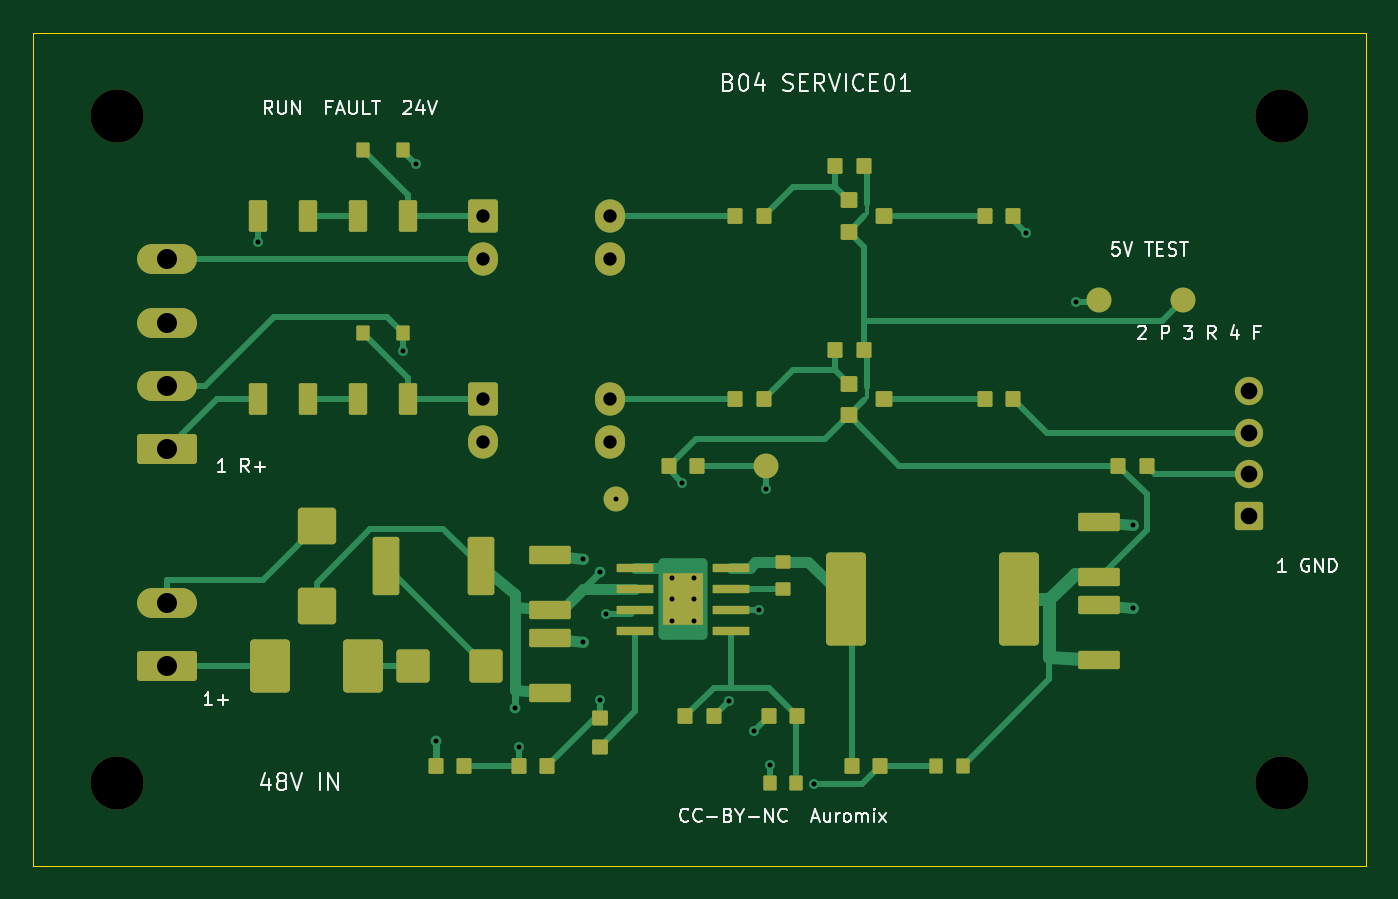
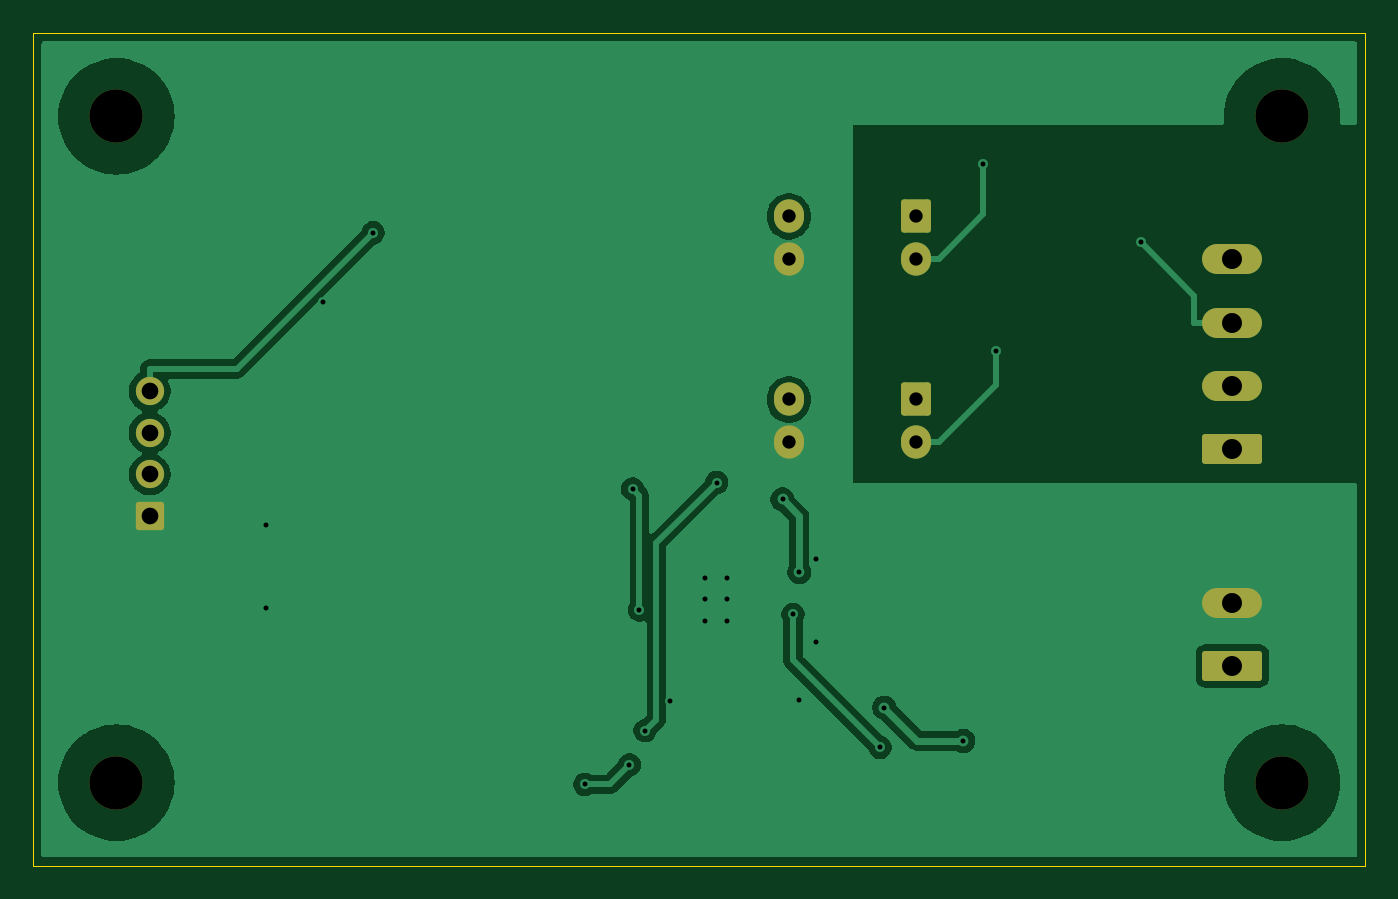
Circuit board: 11 layer files. Board 80.0 x 50.0 mm.
- bottom_copper: base-b04-B_Cu.gbl (39204 bytes)
- bottom_mask: base-b04-B_Mask.gbs (2157 bytes)
- paste: base-b04-B_Paste.gbp (453 bytes)
- bottom_silk: base-b04-B_Silkscreen.gbo (454 bytes)
- outline: base-b04-Edge_Cuts.gm1 (615 bytes)
- top_copper: base-b04-F_Cu.gtl (18308 bytes)
- top_mask: base-b04-F_Mask.gts (6410 bytes)
- paste: base-b04-F_Paste.gtp (5039 bytes)
- top_silk: base-b04-F_Silkscreen.gto (23976 bytes)
- drill: base-b04-NPTH.drl (372 bytes)
- drill: base-b04-PTH.drl (1122 bytes)

=== bottom_copper: base-b04-B_Cu.gbl (39204 bytes, source omitted) ===
=== bottom_mask: base-b04-B_Mask.gbs (2157 bytes, source withheld) ===
=== paste: base-b04-B_Paste.gbp ===
%TF.GenerationSoftware,KiCad,Pcbnew,10.0.6*%
%TF.CreationDate,2026-09-30T17:59:13-04:00*%
%TF.ProjectId,base-b04,62617365-2d62-4303-942e-6b696361645f,rev?*%
%TF.SameCoordinates,Original*%
%TF.FileFunction,Paste,Bot*%
%TF.FilePolarity,Positive*%
%FSLAX46Y46*%
G04 Gerber Fmt 4.6, Leading zero omitted, Abs format (unit mm)*
G04 Created by KiCad (PCBNEW 10.0.6) date 2026-09-30 17:59:13*
%MOMM*%
%LPD*%
G01*
G04 APERTURE LIST*
G04 APERTURE END LIST*
M02*

=== bottom_silk: base-b04-B_Silkscreen.gbo ===
%TF.GenerationSoftware,KiCad,Pcbnew,10.0.6*%
%TF.CreationDate,2026-09-30T17:59:13-04:00*%
%TF.ProjectId,base-b04,62617365-2d62-4303-942e-6b696361645f,rev?*%
%TF.SameCoordinates,Original*%
%TF.FileFunction,Legend,Bot*%
%TF.FilePolarity,Positive*%
%FSLAX46Y46*%
G04 Gerber Fmt 4.6, Leading zero omitted, Abs format (unit mm)*
G04 Created by KiCad (PCBNEW 10.0.6) date 2026-09-30 17:59:13*
%MOMM*%
%LPD*%
G01*
G04 APERTURE LIST*
G04 APERTURE END LIST*
M02*

=== outline: base-b04-Edge_Cuts.gm1 ===
%TF.GenerationSoftware,KiCad,Pcbnew,10.0.6*%
%TF.CreationDate,2026-09-30T17:59:13-04:00*%
%TF.ProjectId,base-b04,62617365-2d62-4303-942e-6b696361645f,rev?*%
%TF.SameCoordinates,Original*%
%TF.FileFunction,Profile,NP*%
%FSLAX46Y46*%
G04 Gerber Fmt 4.6, Leading zero omitted, Abs format (unit mm)*
G04 Created by KiCad (PCBNEW 10.0.6) date 2026-09-30 17:59:13*
%MOMM*%
%LPD*%
G01*
G04 APERTURE LIST*
%TA.AperFunction,Profile*%
%ADD10C,0.050000*%
%TD*%
G04 APERTURE END LIST*
D10*
X0Y0D02*
X80000000Y0D01*
X0Y-50000000D02*
X0Y0D01*
X80000000Y0D02*
X80000000Y-50000000D01*
X80000000Y-50000000D02*
X0Y-50000000D01*
M02*

=== top_copper: base-b04-F_Cu.gtl (18308 bytes, source omitted) ===
=== top_mask: base-b04-F_Mask.gts (6410 bytes, source omitted) ===
=== paste: base-b04-F_Paste.gtp ===
%TF.GenerationSoftware,KiCad,Pcbnew,10.0.6*%
%TF.CreationDate,2026-09-30T17:59:13-04:00*%
%TF.ProjectId,base-b04,62617365-2d62-4303-942e-6b696361645f,rev?*%
%TF.SameCoordinates,Original*%
%TF.FileFunction,Paste,Top*%
%TF.FilePolarity,Positive*%
%FSLAX46Y46*%
G04 Gerber Fmt 4.6, Leading zero omitted, Abs format (unit mm)*
G04 Created by KiCad (PCBNEW 10.0.6) date 2026-09-30 17:59:13*
%MOMM*%
%LPD*%
G01*
G04 APERTURE LIST*
G04 Aperture macros list*
%AMRoundRect*
0 Rectangle with rounded corners*
0 $1 Rounding radius*
0 $2 $3 $4 $5 $6 $7 $8 $9 X,Y pos of 4 corners*
0 Add a 4 corners polygon primitive as box body*
4,1,4,$2,$3,$4,$5,$6,$7,$8,$9,$2,$3,0*
0 Add four circle primitives for the rounded corners*
1,1,$1+$1,$2,$3*
1,1,$1+$1,$4,$5*
1,1,$1+$1,$6,$7*
1,1,$1+$1,$8,$9*
0 Add four rect primitives between the rounded corners*
20,1,$1+$1,$2,$3,$4,$5,0*
20,1,$1+$1,$4,$5,$6,$7,0*
20,1,$1+$1,$6,$7,$8,$9,0*
20,1,$1+$1,$8,$9,$2,$3,0*%
G04 Aperture macros list end*
%ADD10RoundRect,0.110000X1.140000X-0.440000X1.140000X0.440000X-1.140000X0.440000X-1.140000X-0.440000X0*%
%ADD11RoundRect,0.090000X-0.360000X-0.385000X0.360000X-0.385000X0.360000X0.385000X-0.360000X0.385000X0*%
%ADD12RoundRect,0.110000X-0.440000X-0.840000X0.440000X-0.840000X0.440000X0.840000X-0.440000X0.840000X0*%
%ADD13RoundRect,0.080000X-0.320000X-0.370000X0.320000X-0.370000X0.320000X0.370000X-0.320000X0.370000X0*%
%ADD14RoundRect,0.090000X0.385000X-0.360000X0.385000X0.360000X-0.385000X0.360000X-0.385000X-0.360000X0*%
%ADD15RoundRect,0.095000X-0.405000X-0.380000X0.405000X-0.380000X0.405000X0.380000X-0.405000X0.380000X0*%
%ADD16RoundRect,0.240000X-0.960000X-2.560000X0.960000X-2.560000X0.960000X2.560000X-0.960000X2.560000X0*%
%ADD17RoundRect,0.240000X-0.960000X-1.360000X0.960000X-1.360000X0.960000X1.360000X-0.960000X1.360000X0*%
%ADD18RoundRect,0.080000X0.370000X-0.320000X0.370000X0.320000X-0.370000X0.320000X-0.370000X-0.320000X0*%
%ADD19RoundRect,0.220000X0.930000X-0.880000X0.930000X0.880000X-0.930000X0.880000X-0.930000X-0.880000X0*%
%ADD20RoundRect,0.160000X-0.640000X-1.590000X0.640000X-1.590000X0.640000X1.590000X-0.640000X1.590000X0*%
%ADD21RoundRect,0.200000X0.800000X0.800000X-0.800000X0.800000X-0.800000X-0.800000X0.800000X-0.800000X0*%
%ADD22R,2.400000X3.100000*%
%ADD23RoundRect,0.050000X-1.050000X-0.200000X1.050000X-0.200000X1.050000X0.200000X-1.050000X0.200000X0*%
G04 APERTURE END LIST*
D10*
%TO.C,C5*%
X64000000Y-32650000D03*
X64000000Y-29350000D03*
%TD*%
D11*
%TO.C,R5*%
X24150000Y-44000000D03*
X25850000Y-44000000D03*
%TD*%
%TO.C,R4*%
X39150000Y-41000000D03*
X40850000Y-41000000D03*
%TD*%
D12*
%TO.C,R11*%
X19500000Y-22000000D03*
X22500000Y-22000000D03*
%TD*%
D11*
%TO.C,R22*%
X65150000Y-26000000D03*
X66850000Y-26000000D03*
%TD*%
%TO.C,R7*%
X49150000Y-44000000D03*
X50850000Y-44000000D03*
%TD*%
D13*
%TO.C,D3*%
X19800000Y-18000000D03*
X22200000Y-18000000D03*
%TD*%
D14*
%TO.C,R2*%
X34000000Y-42850000D03*
X34000000Y-41150000D03*
%TD*%
D13*
%TO.C,D4*%
X19800000Y-7000000D03*
X22200000Y-7000000D03*
%TD*%
%TO.C,C6*%
X54200000Y-44000000D03*
X55800000Y-44000000D03*
%TD*%
D11*
%TO.C,R20*%
X57150000Y-11000000D03*
X58850000Y-11000000D03*
%TD*%
D10*
%TO.C,C4*%
X64000000Y-37650000D03*
X64000000Y-34350000D03*
%TD*%
D11*
%TO.C,R14*%
X57150000Y-22000000D03*
X58850000Y-22000000D03*
%TD*%
D13*
%TO.C,C7*%
X44200000Y-45000000D03*
X45800000Y-45000000D03*
%TD*%
D11*
%TO.C,R18*%
X42150000Y-11000000D03*
X43850000Y-11000000D03*
%TD*%
%TO.C,R8*%
X38150000Y-26000000D03*
X39850000Y-26000000D03*
%TD*%
D15*
%TO.C,Q2*%
X48950000Y-10050000D03*
X48950000Y-11950000D03*
X51050000Y-11000000D03*
%TD*%
D16*
%TO.C,L1*%
X48800000Y-34000000D03*
X59200000Y-34000000D03*
%TD*%
D17*
%TO.C,F1*%
X14200000Y-38000000D03*
X19800000Y-38000000D03*
%TD*%
D10*
%TO.C,C1*%
X31000000Y-34650000D03*
X31000000Y-31350000D03*
%TD*%
D18*
%TO.C,C3*%
X45000000Y-33364999D03*
X45000000Y-31764999D03*
%TD*%
D12*
%TO.C,R10*%
X13500000Y-22000000D03*
X16500000Y-22000000D03*
%TD*%
D19*
%TO.C,D2*%
X17000000Y-34400000D03*
X17000000Y-29600000D03*
%TD*%
D11*
%TO.C,R19*%
X48150000Y-8000000D03*
X49850000Y-8000000D03*
%TD*%
D15*
%TO.C,Q1*%
X48950000Y-21050000D03*
X48950000Y-22950000D03*
X51050000Y-22000000D03*
%TD*%
D12*
%TO.C,R16*%
X13500000Y-11000000D03*
X16500000Y-11000000D03*
%TD*%
%TO.C,R17*%
X19500000Y-11000000D03*
X22500000Y-11000000D03*
%TD*%
D11*
%TO.C,R6*%
X29150000Y-44000000D03*
X30850000Y-44000000D03*
%TD*%
D10*
%TO.C,C2*%
X31000000Y-39650000D03*
X31000000Y-36350000D03*
%TD*%
D20*
%TO.C,R1*%
X21150000Y-32000000D03*
X26850000Y-32000000D03*
%TD*%
D21*
%TO.C,D1*%
X27200000Y-38000000D03*
X22800000Y-38000000D03*
%TD*%
D11*
%TO.C,R13*%
X48150000Y-19000000D03*
X49850000Y-19000000D03*
%TD*%
%TO.C,R12*%
X42150000Y-22000000D03*
X43850000Y-22000000D03*
%TD*%
D22*
%TO.C,U1*%
X39000000Y-34000000D03*
D23*
X36125000Y-32095000D03*
X36125000Y-33365000D03*
X36125000Y-34635000D03*
X36125000Y-35905000D03*
X41875000Y-35905000D03*
X41875000Y-34635000D03*
X41875000Y-33365000D03*
X41875000Y-32095000D03*
%TD*%
D11*
%TO.C,R3*%
X44150000Y-41000000D03*
X45850000Y-41000000D03*
%TD*%
M02*

=== top_silk: base-b04-F_Silkscreen.gto (23976 bytes, source omitted) ===
=== drill: base-b04-NPTH.drl ===
M48
; DRILL file KiCad 10.0.6 date 2026-09-30T17:59:13
; FORMAT={-:-/ absolute / metric / decimal}
; #@! TF.CreationDate,2026-09-30T17:59:13-04:00
; #@! TF.GenerationSoftware,Kicad,Pcbnew,10.0.6
; #@! TF.FileFunction,NonPlated,1,2,NPTH
FMAT,2
METRIC
; #@! TA.AperFunction,NonPlated,NPTH,ComponentDrill
T1C3.200
%
G90
G05
T1
X5.0Y-5.0
X5.0Y-45.0
X75.0Y-5.0
X75.0Y-45.0
M30

=== drill: base-b04-PTH.drl ===
M48
; DRILL file KiCad 10.0.6 date 2026-09-30T17:59:13
; FORMAT={-:-/ absolute / metric / decimal}
; #@! TF.CreationDate,2026-09-30T17:59:13-04:00
; #@! TF.GenerationSoftware,Kicad,Pcbnew,10.0.6
; #@! TF.FileFunction,Plated,1,2,PTH
FMAT,2
METRIC
; #@! TA.AperFunction,Plated,PTH,ViaDrill
T1C0.300
; #@! TA.AperFunction,Plated,PTH,ComponentDrill
T2C0.800
; #@! TA.AperFunction,Plated,PTH,ComponentDrill
T3C1.000
; #@! TA.AperFunction,Plated,PTH,ComponentDrill
T4C1.200
%
G90
G05
T1
X13.5Y-12.572
X22.2Y-19.086
X22.974Y-7.884
X24.15Y-42.5
X28.9Y-40.5
X29.15Y-42.888
X33.0Y-31.55
X33.0Y-36.55
X34.0Y-32.365
X34.0Y-40.039
X34.373Y-34.899
X35.0Y-28.0
X38.35Y-32.7
X38.35Y-34.0
X38.35Y-35.3
X38.96Y-26.986
X39.65Y-32.7
X39.65Y-34.0
X39.65Y-35.3
X41.754Y-40.096
X43.255Y-41.895
X43.593Y-34.635
X44.0Y-27.373
X44.2Y-43.947
X46.868Y-45.114
X59.59Y-11.984
X62.614Y-16.14
X66.0Y-29.55
X66.0Y-34.55
T2
X27.0Y-11.0
X27.0Y-13.54
X27.0Y-22.0
X27.0Y-24.54
X34.62Y-11.0
X34.62Y-13.54
X34.62Y-22.0
X34.62Y-24.54
T3
X73.0Y-21.5
X73.0Y-24.0
X73.0Y-26.5
X73.0Y-29.0
T4
X8.0Y-13.57
X8.0Y-17.38
X8.0Y-21.19
X8.0Y-25.0
X8.0Y-34.19
X8.0Y-38.0
M30
